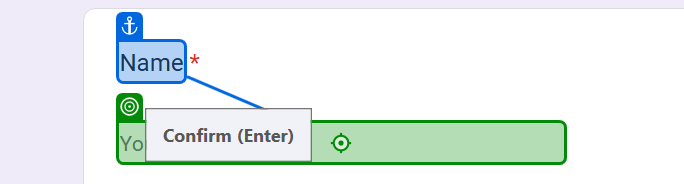
Workflow: Main

Step 1: type [arr(0)] into the text box in window 'Personal Details' (chrome.exe)

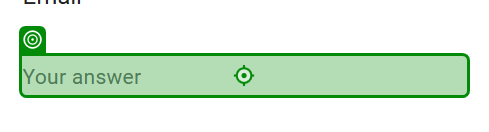
Step 2: type [arr(1)] into the text box in window 'Personal Details' (chrome.exe)

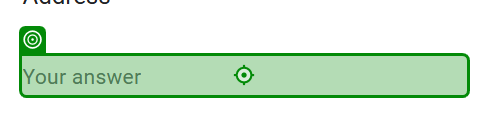
Step 3: type [arr(2)] into the text box in window 'Personal Details' (chrome.exe)

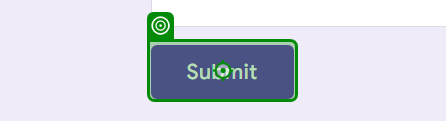
Step 4: click on the element in window 'Personal Details' (chrome.exe)
